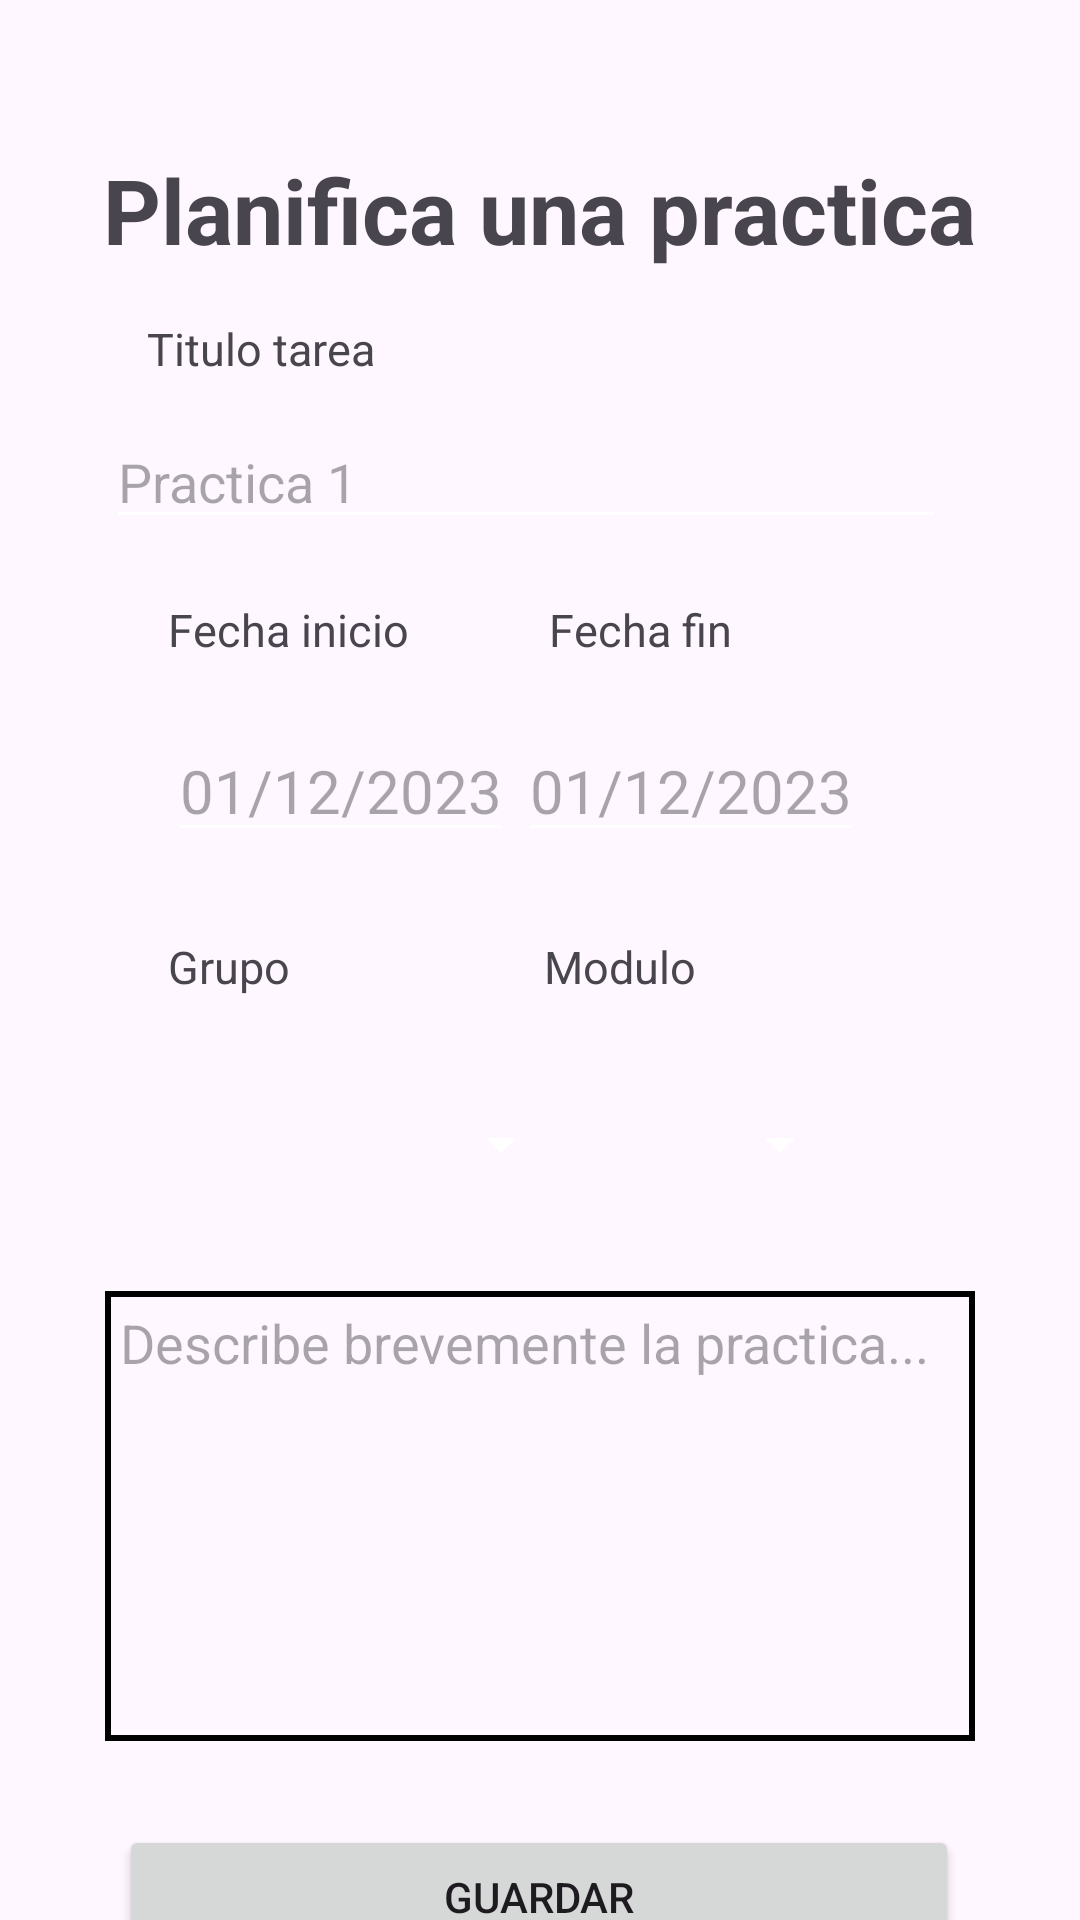

Produce the Android XML layout that renders to this screen, including the resource entries it uses.
<!-- AndroidManifest.xml: application theme Theme.AppPlanifica -->
<!-- res/layout/fragment__planificar_practica.xml -->
<?xml version="1.0" encoding="utf-8"?>
<androidx.constraintlayout.widget.ConstraintLayout xmlns:android="http://schemas.android.com/apk/res/android"
    xmlns:app="http://schemas.android.com/apk/res-auto"
    xmlns:tools="http://schemas.android.com/tools"
    android:id="@+id/frameLayout"
    android:layout_width="match_parent"
    android:layout_height="match_parent"
    tools:context=".Fragment_PlanificarPractica">

    
    <TextView
        android:id="@+id/tvPlanificaTarea"
        android:layout_width="wrap_content"
        android:layout_height="wrap_content"
        android:text="Planifica una practica"
        android:textSize="30dp"
        android:textStyle="bold"
        app:layout_constraintBottom_toBottomOf="parent"
        app:layout_constraintEnd_toEndOf="parent"
        app:layout_constraintHorizontal_bias="0.497"
        app:layout_constraintStart_toStartOf="parent"
        app:layout_constraintTop_toTopOf="parent"
        app:layout_constraintVertical_bias="0.083" />

    <TextView
        android:id="@+id/tvTituloTarea"
        android:layout_width="wrap_content"
        android:layout_height="wrap_content"
        android:layout_marginTop="16dp"
        android:text="Titulo tarea"
        android:textSize="15dp"
        app:layout_constraintEnd_toEndOf="parent"
        app:layout_constraintHorizontal_bias="0.173"
        app:layout_constraintStart_toStartOf="parent"
        app:layout_constraintTop_toBottomOf="@+id/tvPlanificaTarea" />

    <EditText
        android:id="@+id/etTituloPractica"
        android:layout_width="280dp"
        android:layout_height="wrap_content"
        android:layout_marginTop="12dp"
        android:hint="Practica 1"
        app:layout_constraintEnd_toEndOf="parent"
        app:layout_constraintHorizontal_bias="0.442"
        app:layout_constraintStart_toStartOf="parent"
        app:layout_constraintTop_toBottomOf="@+id/tvTituloTarea" />

    <TextView
        android:id="@+id/tvFechaInicio"
        android:layout_width="wrap_content"
        android:layout_height="wrap_content"
        android:layout_marginStart="56dp"
        android:layout_marginTop="20dp"
        android:text="Fecha inicio"
        android:textSize="15dp"
        app:layout_constraintStart_toStartOf="parent"
        app:layout_constraintTop_toBottomOf="@+id/etTituloPractica" />

    <TextView
        android:id="@+id/tvFechaFin"
        android:layout_width="wrap_content"
        android:layout_height="wrap_content"
        android:layout_marginTop="20dp"
        android:layout_marginEnd="116dp"
        android:text="Fecha fin"
        android:textSize="15dp"
        app:layout_constraintEnd_toEndOf="parent"
        app:layout_constraintTop_toBottomOf="@+id/etTituloPractica" />

    <EditText
        android:id="@+id/etFechaInicio"
        android:layout_width="wrap_content"
        android:layout_height="wrap_content"
        android:layout_marginStart="56dp"
        android:layout_marginTop="20dp"
        android:hint="01/12/2023"
        android:textSize="20dp"
        android:inputType="date"
        android:focusable="false"
        android:clickable="true"
        android:maxLines="1"
        app:layout_constraintStart_toStartOf="parent"
        app:layout_constraintTop_toBottomOf="@+id/tvFechaInicio" />

    <EditText
        android:id="@+id/etFechaFin"
        android:layout_width="wrap_content"
        android:layout_height="wrap_content"
        android:layout_marginTop="20dp"
        android:layout_marginEnd="72dp"
        android:hint="01/12/2023"
        android:textSize="20dp"
        android:inputType="date"
        android:focusable="false"
        android:clickable="true"
        android:maxLines="1"
        app:layout_constraintEnd_toEndOf="parent"
        app:layout_constraintTop_toBottomOf="@+id/tvFechaFin" />

    <TextView
        android:id="@+id/tvGrupo"
        android:layout_width="wrap_content"
        android:layout_height="wrap_content"
        android:layout_marginStart="56dp"
        android:layout_marginTop="28dp"
        android:text="Grupo"
        android:textSize="15dp"
        app:layout_constraintStart_toStartOf="parent"
        app:layout_constraintTop_toBottomOf="@+id/etFechaInicio" />

    <TextView
        android:id="@+id/tvModulo"
        android:layout_width="wrap_content"
        android:layout_height="wrap_content"
        android:layout_marginTop="28dp"
        android:layout_marginEnd="128dp"
        android:text="Modulo"
        android:textSize="15dp"
        app:layout_constraintEnd_toEndOf="parent"
        app:layout_constraintTop_toBottomOf="@+id/etFechaFin" />

    <Spinner
        android:id="@+id/spGrupo"
        android:layout_width="135dp"
        android:layout_height="34dp"
        android:layout_marginStart="56dp"
        android:layout_marginTop="32dp"
        app:layout_constraintStart_toStartOf="parent"
        app:layout_constraintTop_toBottomOf="@+id/tvGrupo" />

    <Spinner
        android:id="@+id/spModulo"
        android:layout_width="100dp"
        android:layout_height="34dp"
        android:layout_marginTop="32dp"
        android:layout_marginEnd="76dp"
        app:layout_constraintEnd_toEndOf="parent"
        app:layout_constraintTop_toBottomOf="@+id/tvModulo" />

    <EditText
        android:id="@+id/etDescPractica"
        android:layout_width="290dp"
        android:layout_height="150dp"
        android:layout_marginTop="32dp"
        android:padding="5dp"
        android:inputType="textMultiLine"
        android:gravity="top"
        android:hint="Describe brevemente la practica..."
        android:background="@drawable/borde_negro"
        app:layout_constraintEnd_toEndOf="parent"
        app:layout_constraintStart_toStartOf="parent"
        app:layout_constraintTop_toBottomOf="@+id/spGrupo" />

    <Button
        android:id="@+id/btnGuardarTarea"
        android:layout_width="280dp"
        android:layout_height="wrap_content"
        android:layout_marginTop="28dp"
        android:text="Guardar"
        app:layout_constraintEnd_toEndOf="parent"
        app:layout_constraintHorizontal_bias="0.496"
        app:layout_constraintStart_toStartOf="parent"
        app:layout_constraintTop_toBottomOf="@+id/etDescPractica" />


</androidx.constraintlayout.widget.ConstraintLayout>
<!-- resources referenced by this layout -->
<resources>
  <!-- drawable borde_negro (drawable) -->
  <?xml version="1.0" encoding="utf-8"?>
  <shape xmlns:android="http://schemas.android.com/apk/res/android"
      android:shape="rectangle">
      <solid android:color="@android:color/transparent" />
      <stroke
          android:width="2dp"
          android:color="#000000" /> 
  </shape>
  <style name="Theme.AppPlanifica" parent="Base.Theme.AppPlanifica" />
  <style name="Base.Theme.AppPlanifica" parent="Theme.Material3.DayNight.NoActionBar">
          
          
          <item name="titleTextColor">@color/white</item>
          <item name="android:colorControlNormal">@color/white</item>
      </style>
  <color name="white">#FFFFFFFF</color>
</resources>
